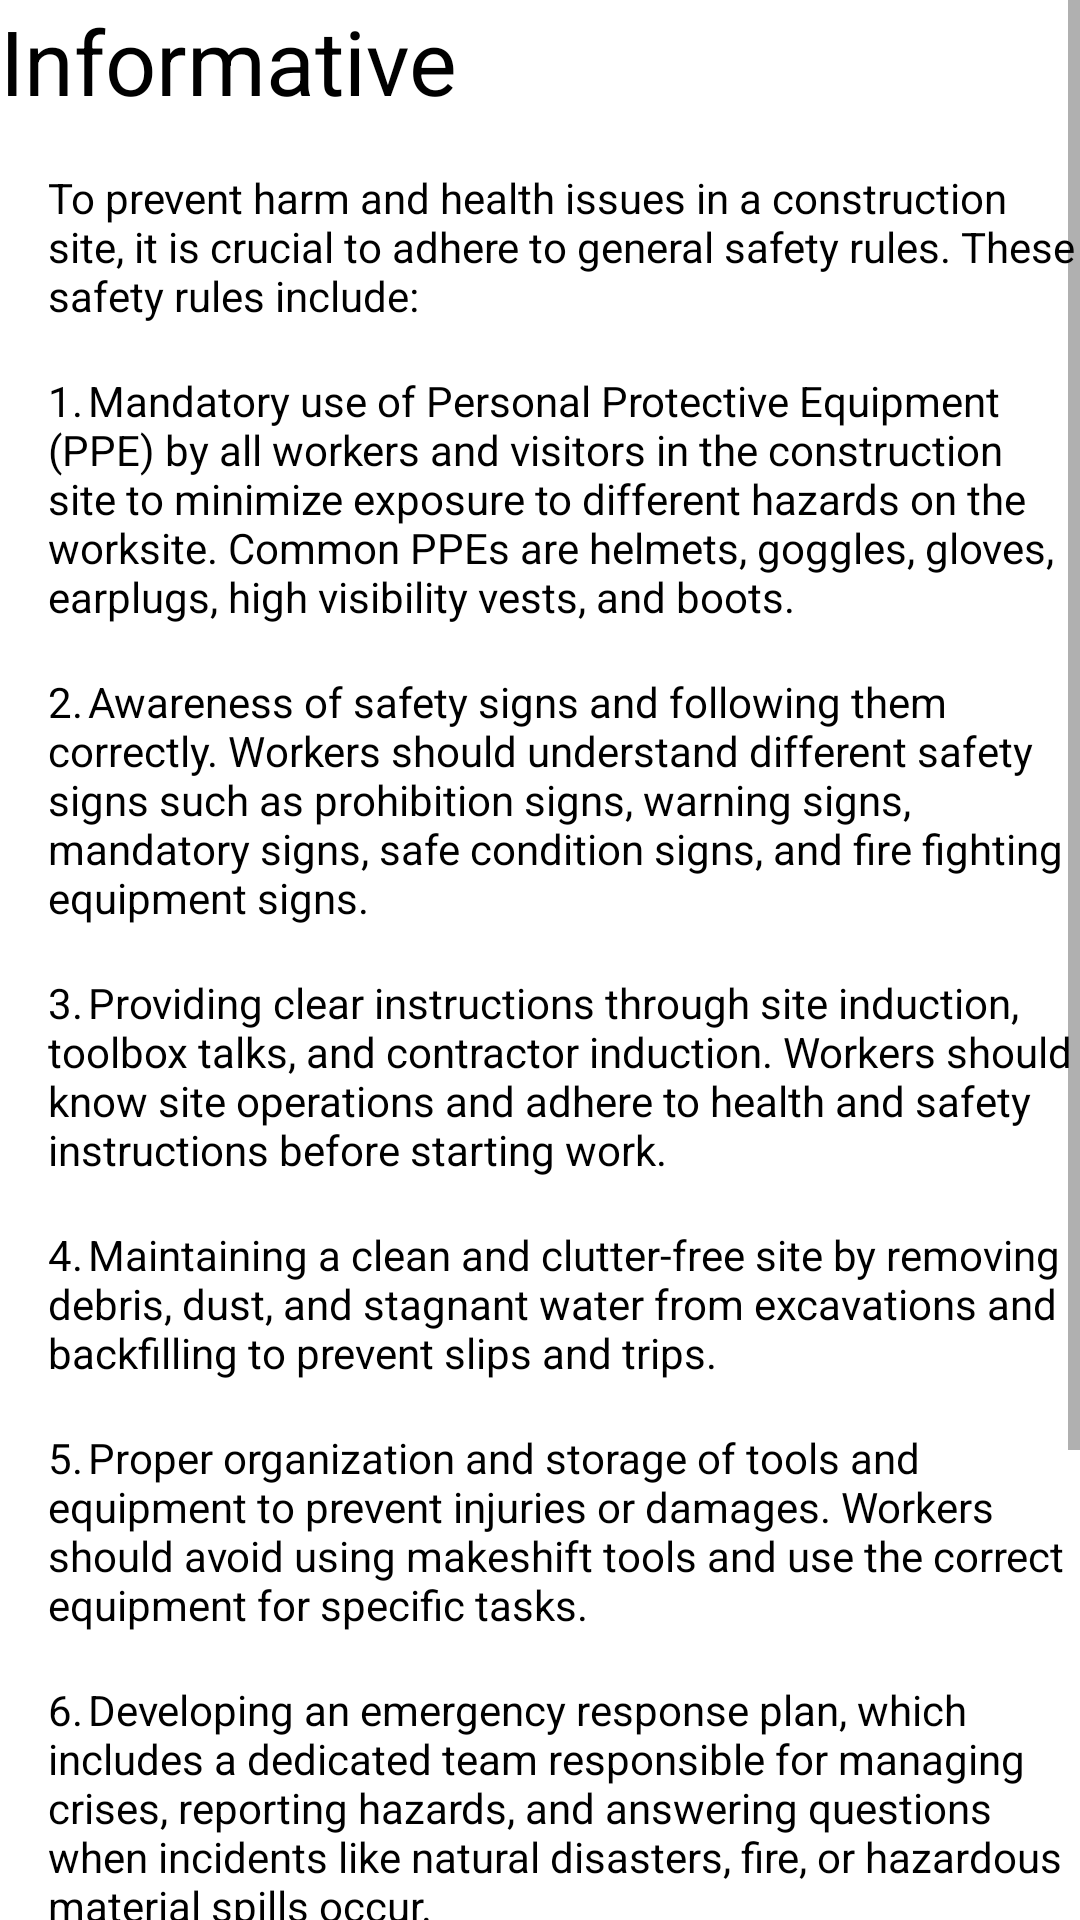

The Android layout XML behind this screen, and the referenced resources:
<!-- AndroidManifest.xml: application theme Theme.Thesis_Application -->
<!-- res/layout/fragment_informative.xml -->
<?xml version="1.0" encoding="utf-8"?>
<ScrollView  xmlns:android="http://schemas.android.com/apk/res/android"
    xmlns:tools="http://schemas.android.com/tools"
    android:layout_width="match_parent"
    android:layout_height="match_parent"
    xmlns:app="http://schemas.android.com/apk/res-auto"
    android:background="@color/white">


    <LinearLayout
        android:orientation="vertical"
        android:layout_width="match_parent"
        android:layout_height="wrap_content">
        <TextView
            android:text="Informative"
            android:textSize="30sp"
            android:layout_width="wrap_content"
            android:layout_height="wrap_content"
            android:textColor="@color/black"/>
        <TextView
            android:layout_width="wrap_content"
            android:layout_height="wrap_content"
            android:textColor="@color/black"
            android:layout_marginTop="16dp"
            android:layout_marginStart="16dp"
            android:layout_marginRight="16dp"
            android:text="To prevent harm and health issues in a construction site, it is crucial to adhere to general safety rules. These safety rules include:"
            />

        <TextView
            android:layout_width="wrap_content"
            android:layout_height="wrap_content"
            android:textColor="@color/black"
            android:layout_marginTop="16dp"
            android:layout_marginStart="16dp"
            android:layout_marginRight="16dp"
            android:text="1.	Mandatory use of Personal Protective Equipment (PPE) by all workers and visitors in the construction site to minimize exposure to different hazards on the worksite. Common PPEs are helmets, goggles, gloves, earplugs, high visibility vests, and boots."
            />

        <TextView
            android:layout_width="wrap_content"
            android:layout_height="wrap_content"
            android:textColor="@color/black"
            android:layout_marginTop="16dp"
            android:layout_marginStart="16dp"
            android:layout_marginRight="16dp"
            android:text="2.	Awareness of safety signs and following them correctly. Workers should understand different safety signs such as prohibition signs, warning signs, mandatory signs, safe condition signs, and fire fighting equipment signs."
            />

        <TextView
            android:layout_width="wrap_content"
            android:layout_height="wrap_content"
            android:textColor="@color/black"
            android:layout_marginTop="16dp"
            android:layout_marginStart="16dp"
            android:layout_marginRight="16dp"
            android:text="3.	Providing clear instructions through site induction, toolbox talks, and contractor induction. Workers should know site operations and adhere to health and safety instructions before starting work."/>
        <TextView
            android:layout_width="wrap_content"
            android:layout_height="wrap_content"
            android:textColor="@color/black"
            android:layout_marginTop="16dp"
            android:layout_marginStart="16dp"
            android:layout_marginRight="16dp"
            android:text="4.	Maintaining a clean and clutter-free site by removing debris, dust, and stagnant water from excavations and backfilling to prevent slips and trips."/>
        <TextView
            android:layout_width="wrap_content"
            android:layout_height="wrap_content"
            android:textColor="@color/black"
            android:layout_marginTop="16dp"
            android:layout_marginStart="16dp"
            android:layout_marginRight="16dp"
            android:text="5.	Proper organization and storage of tools and equipment to prevent injuries or damages. Workers should avoid using makeshift tools and use the correct equipment for specific tasks."/>
        <TextView
            android:layout_width="wrap_content"
            android:layout_height="wrap_content"
            android:textColor="@color/black"
            android:layout_marginTop="16dp"
            android:layout_marginStart="16dp"
            android:layout_marginRight="16dp"
            android:text="6.	Developing an emergency response plan, which includes a dedicated team responsible for managing crises, reporting hazards, and answering questions when incidents like natural disasters, fire, or hazardous material spills occur."/>
        <TextView
            android:layout_width="wrap_content"
            android:layout_height="wrap_content"
            android:textColor="@color/black"
            android:layout_marginTop="16dp"
            android:layout_marginStart="16dp"
            android:layout_marginRight="16dp"
            android:text="7.	Installation of safeguards and engineering controls such as barriers, fences, and safeguards to prevent exposure to hazardous areas."/>
        <TextView
            android:layout_width="wrap_content"
            android:layout_height="wrap_content"
            android:textColor="@color/black"
            android:layout_marginTop="16dp"
            android:layout_marginStart="16dp"
            android:layout_marginRight="16dp"
            android:text="8.	Conducting pre-checks on tools and equipment to ensure that they are free of defects and damages before starting work."/>
        <TextView
            android:layout_width="wrap_content"
            android:layout_height="wrap_content"
            android:textColor="@color/black"
            android:layout_marginTop="16dp"
            android:layout_marginStart="16dp"
            android:layout_marginRight="16dp"
            android:text="9.	Encouraging workers to report issues immediately to management to prevent worsening of problems that could cause accidents or damage."/>



    </LinearLayout>

</ScrollView>
<!-- resources referenced by this layout -->
<resources>
  <color name="black">#FF000000</color>
  <color name="white">#FFFFFFFF</color>
  <style name="Theme.Thesis_Application" parent="Theme.MaterialComponents.DayNight.NoActionBar">
          
          <item name="windowActionBar">false</item>
          <item name="colorPrimary">@color/light_blue</item>
          <item name="colorPrimaryVariant">@color/purple_700</item>
          <item name="colorOnPrimary">@color/white</item>
          
          <item name="colorSecondary">@color/teal_200</item>
          <item name="colorSecondaryVariant">@color/teal_700</item>
          <item name="colorOnSecondary">@color/black</item>
          
          <item name="android:statusBarColor">?attr/colorPrimaryVariant</item>
          
      </style>
  <color name="light_blue">#3282B8</color>
  <color name="purple_700">#FF3700B3</color>
  <color name="teal_200">#FF03DAC5</color>
  <color name="teal_700">#FF018786</color>
</resources>
